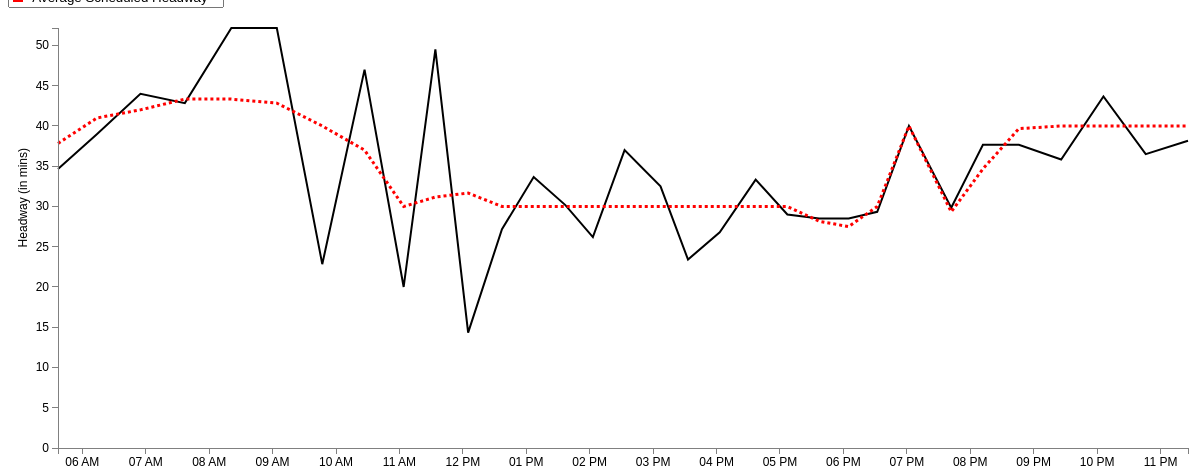
D3 v3 page, settled after 480 driven frames (8 s of simulated time); the page loaded 1 data file(s).


var margin = {top: 20, right: 20, bottom: 20, left: 50},
    width = 1200 - margin.left - margin.right,
    height = 460 - margin.top - margin.bottom;
var parseDate = d3.time.format("%H:%M").parse;
var x = d3.time.scale()
    .domain([0, 25])
    .range([0, width]);
var y = d3.scale.linear()
    .range([height, 0]);
var xAxis = d3.svg.axis()
    .scale(x)
    .ticks(d3.time.hours, 1)
    .orient("bottom");
var yAxis = d3.svg.axis()
    .scale(y)
    .orient("left");
	
//Define the line
var valueline = d3.svg.line()
    .x(function(d) { 
	 if (d.AvgStartTime > 0 && d.AvgStartTime < 1439) { //Bound for end of this day (11:59pm = 1439 mins)
	    return x(d.mytime);} })
    .y(function(d) { return y(d.AvgAct); });
	
//Define the second line

var valueline2 = d3.svg.line()

	.x(function(d) { 
	if (d.AvgStartTime > 0 && d.AvgStartTime < 1439) { //Bound for end of this day (11:59pm = 1439 mins)
	return x(d.mytime);} })
    .y(function(d) { return y(d.AvgSch); });
	
var svg = d3.select("body").append("svg")
    .attr("width", width + margin.left + margin.right)
    .attr("height", height + margin.top + margin.bottom)
  .append("g")
    .attr("transform", "translate(" + margin.left + "," + margin.top + ")");

	//Declaring the variables we need to convert to hours::minutes string
var hour; 
var hour_str;
var min; 
var min_str;
var prefix_str = "2013-03-01T";
var HMtime = d3.time.format("%H:%M");

//Retrieve the data
d3.csv("avg_116_inbound_result.csv", function(error, data) {
  data.forEach(function(d) {
  d.AvgStartTime = +d.AvgStartTime; //Set this to StartTimeInMin before we convert it
  hour = Math.floor(d.AvgStartTime/ 60); //Gives us the hour
		hour_str = hour.toString();	//Convert hour to string
			if (hour_str.length == 1) { //We add a 0 in front for correct formatting
				hour_str = "0" + hour_str;
				} 
	min = Math.floor(d.AvgStartTime % 60); //Converts to minutes
		min_str = min.toString();
			if (hour_str.length == 1) { //We add a 0 in front for correct formatting
				min_str = "0" + min_str;
				} 
	HMtime = hour_str + ":" + min_str; //Concatenate the substrings above to form HH:MM formatted string
	
	d.mytime = parseDate(HMtime);
    d.AvgAct = +d.AvgAct;
	d.AvgSch = +d.AvgSch;
	 
  });
  
  x.domain(d3.extent(data, function(d) { 
  
if (d.AvgStartTime > 0 && d.AvgStartTime < 1439) { //Bound for end of this day (11:59pm = 1439 mins)
 
  return d.mytime;}  }));
  y.domain(d3.extent(data, function(d) { return d.AvgAct; }));
  /* svg.append("path")
      .datum(data)
      .attr("class", "line")
      .attr("d", line);
	  */
	
	// Add the valueline path.
    svg.append("path")		
        .attr("class", "line")	
        .attr("d", valueline(data))
		.attr("stroke-width", 2)
		.attr("stroke", 'black');
	//Add the valueline2 path
	svg.append("path")		
		.attr("class","line")
        .attr("d", valueline2(data))
		.style("stroke-dasharray", ("3, 3"))
		.attr("stroke-width", 3)
		.attr("stroke", 'red');

  svg.append("g")
      .attr("class", "x axis")
      .attr("transform", "translate(0," + height + ")")
      .call(xAxis);
  svg.append("g")
      .attr("class", "y axis")
      .call(yAxis)
    .append("text")
      .attr("transform", "rotate(-90)")
      .attr("y", -40)
	  .attr("x", -120)
      .attr("dy", ".71em")
      .style("text-anchor", "end")
      .text("Headway (in mins)");


});


### data: avg_116_inbound_result.csv
HeadwayId, ServiceDate: chararray, StartTimeInMin, RouteName: chararray, RouteDirectionName: chararray, Trip_1: int, Trip_2: int, StopName: bytearray, ActHeadway, ScheduledHeadway, HeadwayDifference, ID, AvgAct, AvgSch, AvgStartTime, AbsDifference, AvgDifference
1, 3/1/2014, 325, 116, Inbound, 4254100, 4253500, Wonderland West Busway, 30, 36, -6, 1, 34.67, 37.83, 337, 6, 3.17
1, 3/1/2014, 332, 116, Inbound, 4254100, 4253500, Broadway opp Central Ave, 34, 36, -2, 2, 39, 41, 374, 2, 2.00
1, 3/1/2014, 334, 116, Inbound, 4254100, 4253500, Broadway @ Webster Ave, 33, 37, -4, 3, 44, 42, 415, 4, 3.33
1, 3/1/2014, 338, 116, Inbound, 4254100, 4253500, Washington Ave @ Broadway, 34, 38, -4, 4, 42.83, 43.33, 457, 4, 2.50
1, 3/1/2014, 344, 116, Inbound, 4254100, 4253500, Meridian St @ Saratoga St, 38, 40, -2, 5, 52.17, 43.33, 501, 2, 8.83
1, 3/1/2014, 346, 116, Inbound, 4254100, 4253500, Maverick Station, 39, 40, -1, 6, 52.17, 42.83, 544, 1, 9.33
2, 3/1/2014, 361, 116, Inbound, 4253500, 4254083, Wonderland West Busway, 38, 41, -3, 7, 22.83, 40, 587, 3, 17.17
2, 3/1/2014, 368, 116, Inbound, 4253500, 4254083, Broadway opp Central Ave, 39, 41, -2, 8, 47, 37, 627, 2, 10.00
2, 3/1/2014, 371, 116, Inbound, 4253500, 4254083, Broadway @ Webster Ave, 41, 41, 0, 9, 20, 30, 664, 0, 10.00
2, 3/1/2014, 376, 116, Inbound, 4253500, 4254083, Washington Ave @ Broadway, 40, 41, -1, 10, 49.5, 31.17, 694, 1, 18.33
2, 3/1/2014, 384, 116, Inbound, 4253500, 4254083, Meridian St @ Saratoga St, 38, 41, -3, 11, 14.33, 31.67, 725, 3, 17.33
2, 3/1/2014, 386, 116, Inbound, 4253500, 4254083, Maverick Station, 38, 41, -3, 12, 27.17, 30, 757, 3, 2.83
3, 3/1/2014, 402, 116, Inbound, 4254083, 4254104, Wonderland West Busway, 38, 42, -4, 13, 33.67, 30, 787, 4, 3.67
3, 3/1/2014, 409, 116, Inbound, 4254083, 4254104, Broadway opp Central Ave, 44, 42, 2, 14, 30.17, 30, 817, 2, 6.83
3, 3/1/2014, 412, 116, Inbound, 4254083, 4254104, Broadway @ Webster Ave, 44, 42, 2, 15, 26.2, 30, 843, 2, 3.80
3, 3/1/2014, 417, 116, Inbound, 4254083, 4254104, Washington Ave @ Broadway, 45, 42, 3, 16, 37, 30, 873, 3, 7.00
3, 3/1/2014, 425, 116, Inbound, 4254083, 4254104, Meridian St @ Saratoga St, 47, 42, 5, 17, 32.5, 30, 907, 5, 3.17
3, 3/1/2014, 427, 116, Inbound, 4254083, 4254104, Maverick Station, 46, 42, 4, 18, 23.4, 30, 933, 4, 6.60
4, 3/1/2014, 444, 116, Inbound, 4254104, 4253504, Wonderland West Busway, 44, 42, 2, 19, 26.8, 30, 963, 2, 3.20
4, 3/1/2014, 451, 116, Inbound, 4254104, 4253504, Broadway opp Central Ave, 40, 43, -3, 20, 33.33, 30, 997, 3, 3.33
4, 3/1/2014, 454, 116, Inbound, 4254104, 4253504, Broadway @ Webster Ave, 40, 43, -3, 21, 29, 30, 1027, 3, 2.00
4, 3/1/2014, 459, 116, Inbound, 4254104, 4253504, Washington Ave @ Broadway, 40, 43, -3, 22, 28.5, 28.17, 1057, 3, 2.33
4, 3/1/2014, 467, 116, Inbound, 4254104, 4253504, Meridian St @ Saratoga St, 46, 43, 3, 23, 28.5, 27.5, 1085, 3, 1.67
4, 3/1/2014, 469, 116, Inbound, 4254104, 4253504, Maverick Station, 47, 46, 1, 24, 29.33, 30, 1112, 1, 1.67
5, 3/1/2014, 486, 116, Inbound, 4253504, 4254087, Wonderland West Busway, 55, 42, 13, 25, 40, 40, 1142, 13, 2.33
5, 3/1/2014, 494, 116, Inbound, 4253504, 4254087, Broadway opp Central Ave, 51, 42, 9, 26, 29.83, 29.33, 1182, 9, 0.83
5, 3/1/2014, 497, 116, Inbound, 4253504, 4254087, Broadway @ Webster Ave, 52, 42, 10, 27, 37.67, 34.67, 1212, 10, 3.00
5, 3/1/2014, 502, 116, Inbound, 4253504, 4254087, Washington Ave @ Broadway, 53, 45, 8, 28, 37.67, 39.67, 1246, 8, 2.33
5, 3/1/2014, 510, 116, Inbound, 4253504, 4254087, Meridian St @ Saratoga St, 51, 45, 6, 29, 35.83, 40, 1286, 6, 4.17
5, 3/1/2014, 515, 116, Inbound, 4253504, 4254087, Maverick Station, 51, 44, 7, 30, 43.67, 40, 1326, 7, 3.67
6, 3/1/2014, 528, 116, Inbound, 4254087, 4254108, Wonderland West Busway, 49, 42, 7, 31, 36.5, 40, 1366, 7, 3.50
6, 3/1/2014, 536, 116, Inbound, 4254087, 4254108, Broadway opp Central Ave, 53, 43, 10, 32, 38.17, 40, 1406, 10, 1.83
6, 3/1/2014, 539, 116, Inbound, 4254087, 4254108, Broadway @ Webster Ave, 55, 43, 12, 33, 44.33, 40, 1446, 12, 4.33
6, 3/1/2014, 547, 116, Inbound, 4254087, 4254108, Washington Ave @ Broadway, 53, 43, 10, 34, , , , 10, 
6, 3/1/2014, 555, 116, Inbound, 4254087, 4254108, Meridian St @ Saratoga St, 51, 43, 8, 35, , , , 8, 
6, 3/1/2014, 559, 116, Inbound, 4254087, 4254108, Maverick Station, 52, 43, 9, 36, , , , 9, 
7, 3/1/2014, 570, 116, Inbound, 4254108, 4253977, Wonderland West Busway, 11, 40, -29, 37, , , , 29, 
7, 3/1/2014, 579, 116, Inbound, 4254108, 4253977, Broadway opp Central Ave, 23, 40, -17, 38, , , , 17, 
7, 3/1/2014, 582, 116, Inbound, 4254108, 4253977, Broadway @ Webster Ave, 24, 40, -16, 39, , , , 16, 
7, 3/1/2014, 590, 116, Inbound, 4254108, 4253977, Washington Ave @ Broadway, 27, 40, -13, 40, , , , 13, 
7, 3/1/2014, 598, 116, Inbound, 4254108, 4253977, Meridian St @ Saratoga St, 26, 40, -14, 41, , , , 14, 
7, 3/1/2014, 602, 116, Inbound, 4254108, 4253977, Maverick Station, 26, 40, -14, 42, , , , 14, 
8, 3/1/2014, 610, 116, Inbound, 4253977, 4254018, Wonderland West Busway, 56, 37, 19, 43, , , , 19, 
8, 3/1/2014, 619, 116, Inbound, 4253977, 4254018, Broadway opp Central Ave, 45, 37, 8, 44, , , , 8, 
8, 3/1/2014, 622, 116, Inbound, 4253977, 4254018, Broadway @ Webster Ave, 43, 37, 6, 45, , , , 6, 
8, 3/1/2014, 630, 116, Inbound, 4253977, 4254018, Washington Ave @ Broadway, 43, 37, 6, 46, , , , 6, 
8, 3/1/2014, 638, 116, Inbound, 4253977, 4254018, Meridian St @ Saratoga St, 48, 37, 11, 47, , , , 11, 
8, 3/1/2014, 642, 116, Inbound, 4253977, 4254018, Maverick Station, 47, 37, 10, 48, , , , 10, 
9, 3/1/2014, 647, 116, Inbound, 4254018, 4254145, Wonderland West Busway, 25, 30, -5, 49, , , , 5, 
9, 3/1/2014, 656, 116, Inbound, 4254018, 4254145, Broadway opp Central Ave, 23, 30, -7, 50, , , , 7, 
9, 3/1/2014, 659, 116, Inbound, 4254018, 4254145, Broadway @ Webster Ave, 22, 30, -8, 51, , , , 8, 
9, 3/1/2014, 667, 116, Inbound, 4254018, 4254145, Washington Ave @ Broadway, 20, 30, -10, 52, , , , 10, 
9, 3/1/2014, 675, 116, Inbound, 4254018, 4254145, Meridian St @ Saratoga St, 14, 30, -16, 53, , , , 16, 
… [head cut at 6 KiB]